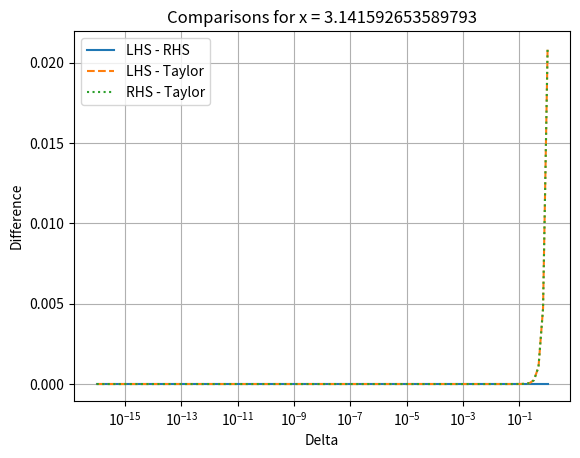
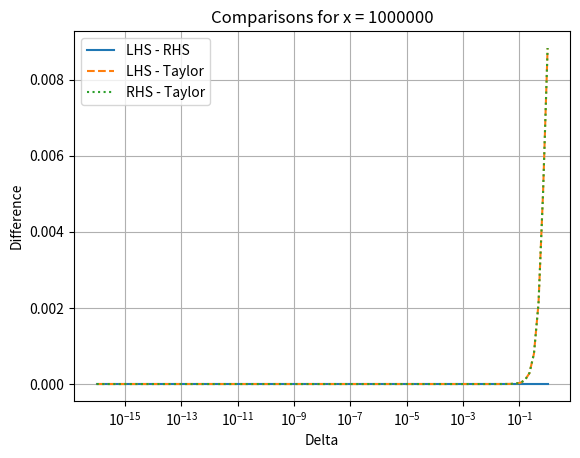

The script that saved these images, in order:
# -*- coding: utf-8 -*-
"""
Created on Thu Sep  5 01:19:24 2024

[redacted]
"""

import numpy as np
import matplotlib.pyplot as plt

plt.close('all')
# Define the values for delta
delta_values = np.logspace(-16, 0, num=100)

# Define the original function
def lhs(x, delta):
    return np.cos(x + delta) - np.cos(x)

# Define the trigonometric identity (rhs)
def rhs(x, delta):
    return -2 * np.sin(x + delta / 2) * np.sin(delta / 2)

# Define the Taylor series approximation for the original expression
def taylor(x, delta):
    epsilon = x + delta/2
    return -delta * np.sin(x) - (delta**2 / 2) * np.cos(epsilon)

# Values of x for the two plots
x_values = [np.pi, 10**6]

# Create plots for each x value
for x in x_values:
    lhs_values = lhs(x, delta_values)
    rhs_values = rhs(x, delta_values)
    taylor_values = taylor(x, delta_values)
    
    # Plot all three comparisons on the same graph
    plt.figure()
    plt.plot(delta_values, lhs_values - rhs_values, label="LHS - RHS")
    plt.plot(delta_values, lhs_values - taylor_values, label="LHS - Taylor", linestyle='dashed')
    plt.plot(delta_values, rhs_values - taylor_values, label="RHS - Taylor", linestyle='dotted')
    plt.xscale('log')
    plt.xlabel('Delta')
    plt.ylabel('Difference')
    plt.title(f'Comparisons for x = {x}')
    plt.legend()
    plt.grid(True)
    plt.show()


